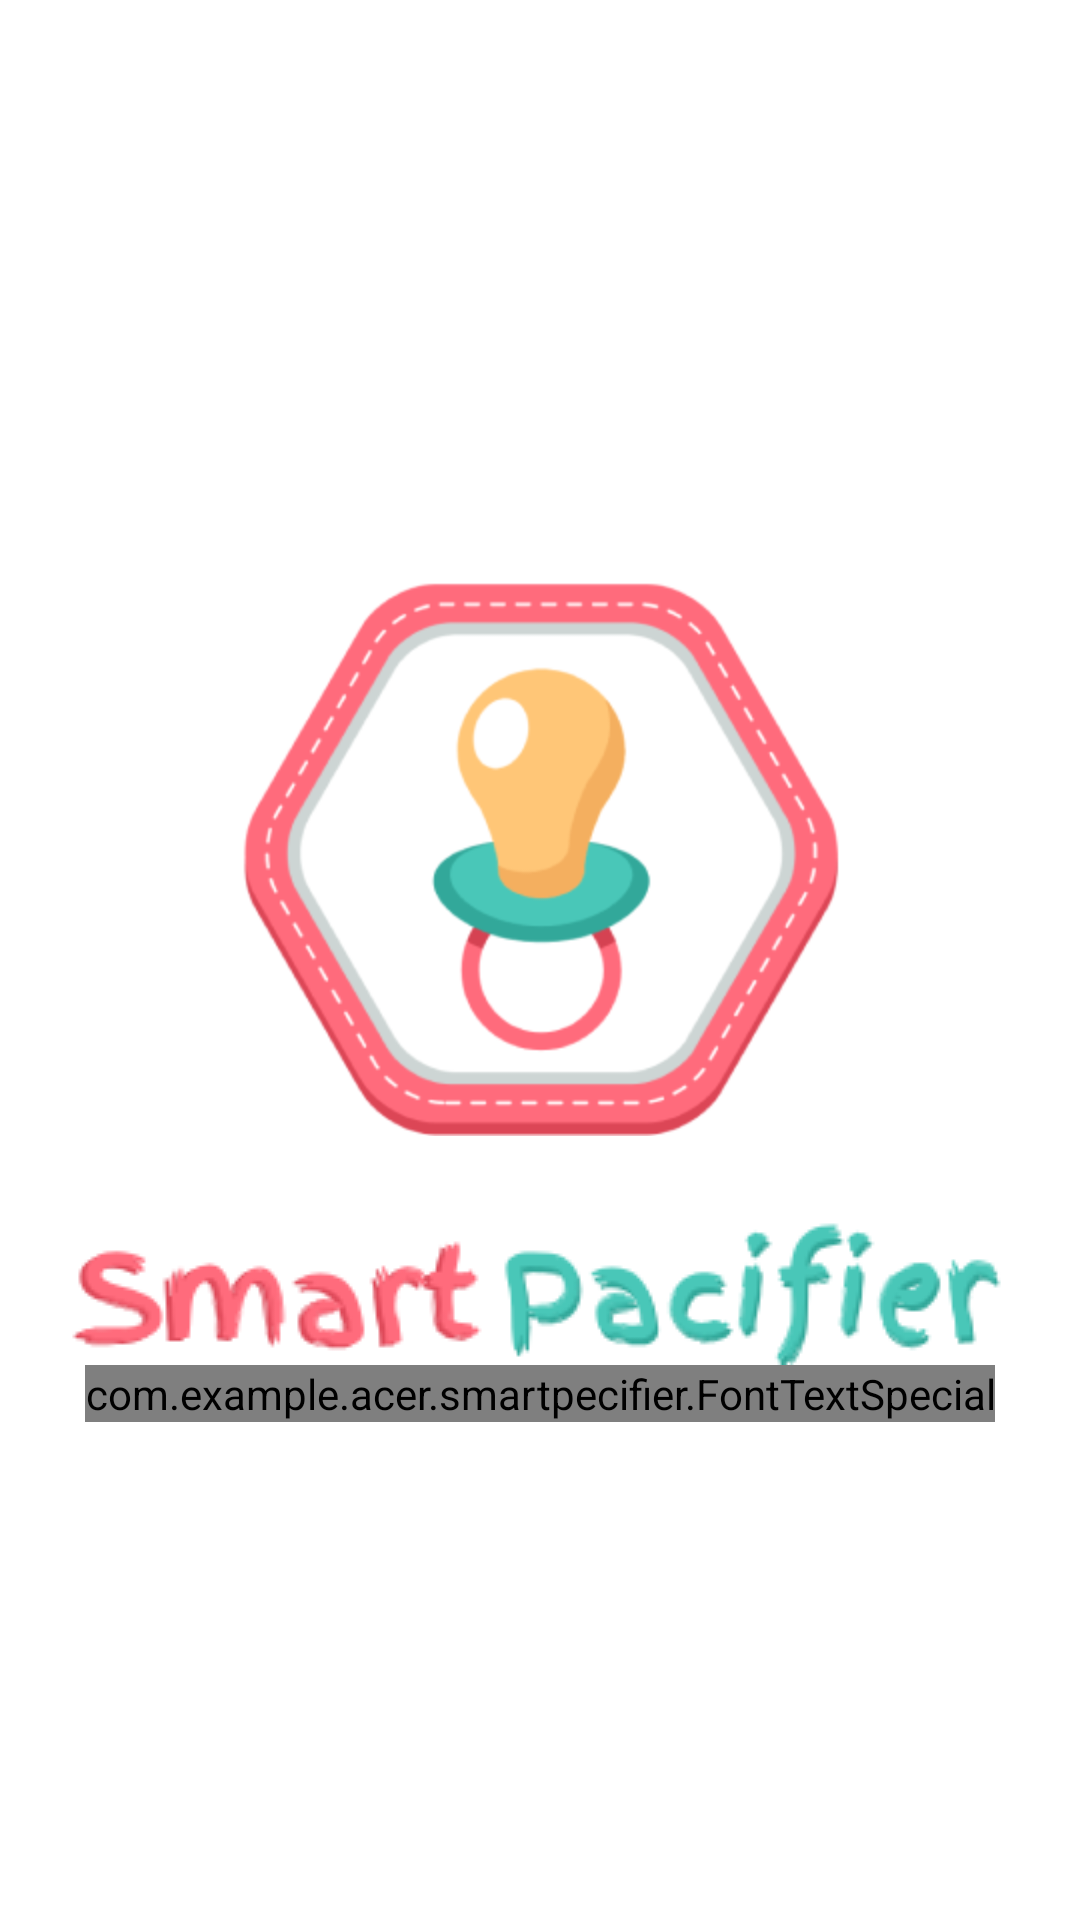

Write the Android layout XML for this screen, with the resource values it uses.
<!-- AndroidManifest.xml: application theme Theme -->
<!-- res/layout/activity_main.xml -->
<?xml version="1.0" encoding="utf-8"?>
<RelativeLayout xmlns:android="http://schemas.android.com/apk/res/android"
    xmlns:tools="http://schemas.android.com/tools"
    android:layout_width="match_parent"
    android:layout_height="match_parent"
    tools:context=".MainActivity"
    android:gravity="center">



    <ImageView
        android:layout_centerHorizontal="true"
        android:layout_margin="20dp"
        android:layout_width="200dp"
        android:layout_height="200dp"
        android:src="@drawable/logopec"
        android:id="@+id/logo"/>

    <ImageView
        android:layout_width="wrap_content"
        android:layout_height="wrap_content"
        android:src="@drawable/slogon"
        android:id="@+id/titre"
        android:layout_below="@id/logo"
        android:layout_centerHorizontal="true"/>

    <com.example.acer.smartpecifier.FontTextSpecial
        android:textColor="@color/colorPrimaryDark"
        android:textSize="19sp"
        android:layout_width="wrap_content"
        android:layout_height="wrap_content"
        android:text="Votre bébé respire et vous aussi"
        android:layout_centerHorizontal="true"
        android:id="@+id/slogon"
        android:layout_below="@id/titre"/>

</RelativeLayout>
<!-- resources referenced by this layout -->
<resources>
  <color name="colorPrimaryDark">#32a89a</color>
  <!-- drawable logopec: png bitmap (drawable, 28933 bytes) -->
  <!-- drawable slogon: png bitmap (drawable, 10751 bytes) -->
  <style name="Theme" parent="Theme.MaterialComponents.Light.NoActionBar">
          
          <item name="colorPrimary">@color/colorPrimary</item>
          <item name="colorPrimaryDark">@color/colorPrimaryDark</item>
          <item name="colorAccent">@color/colorAccent</item>
      </style>
  <color name="colorPrimary">#dc4656</color>
  <color name="colorAccent">#ffc677</color>
</resources>
